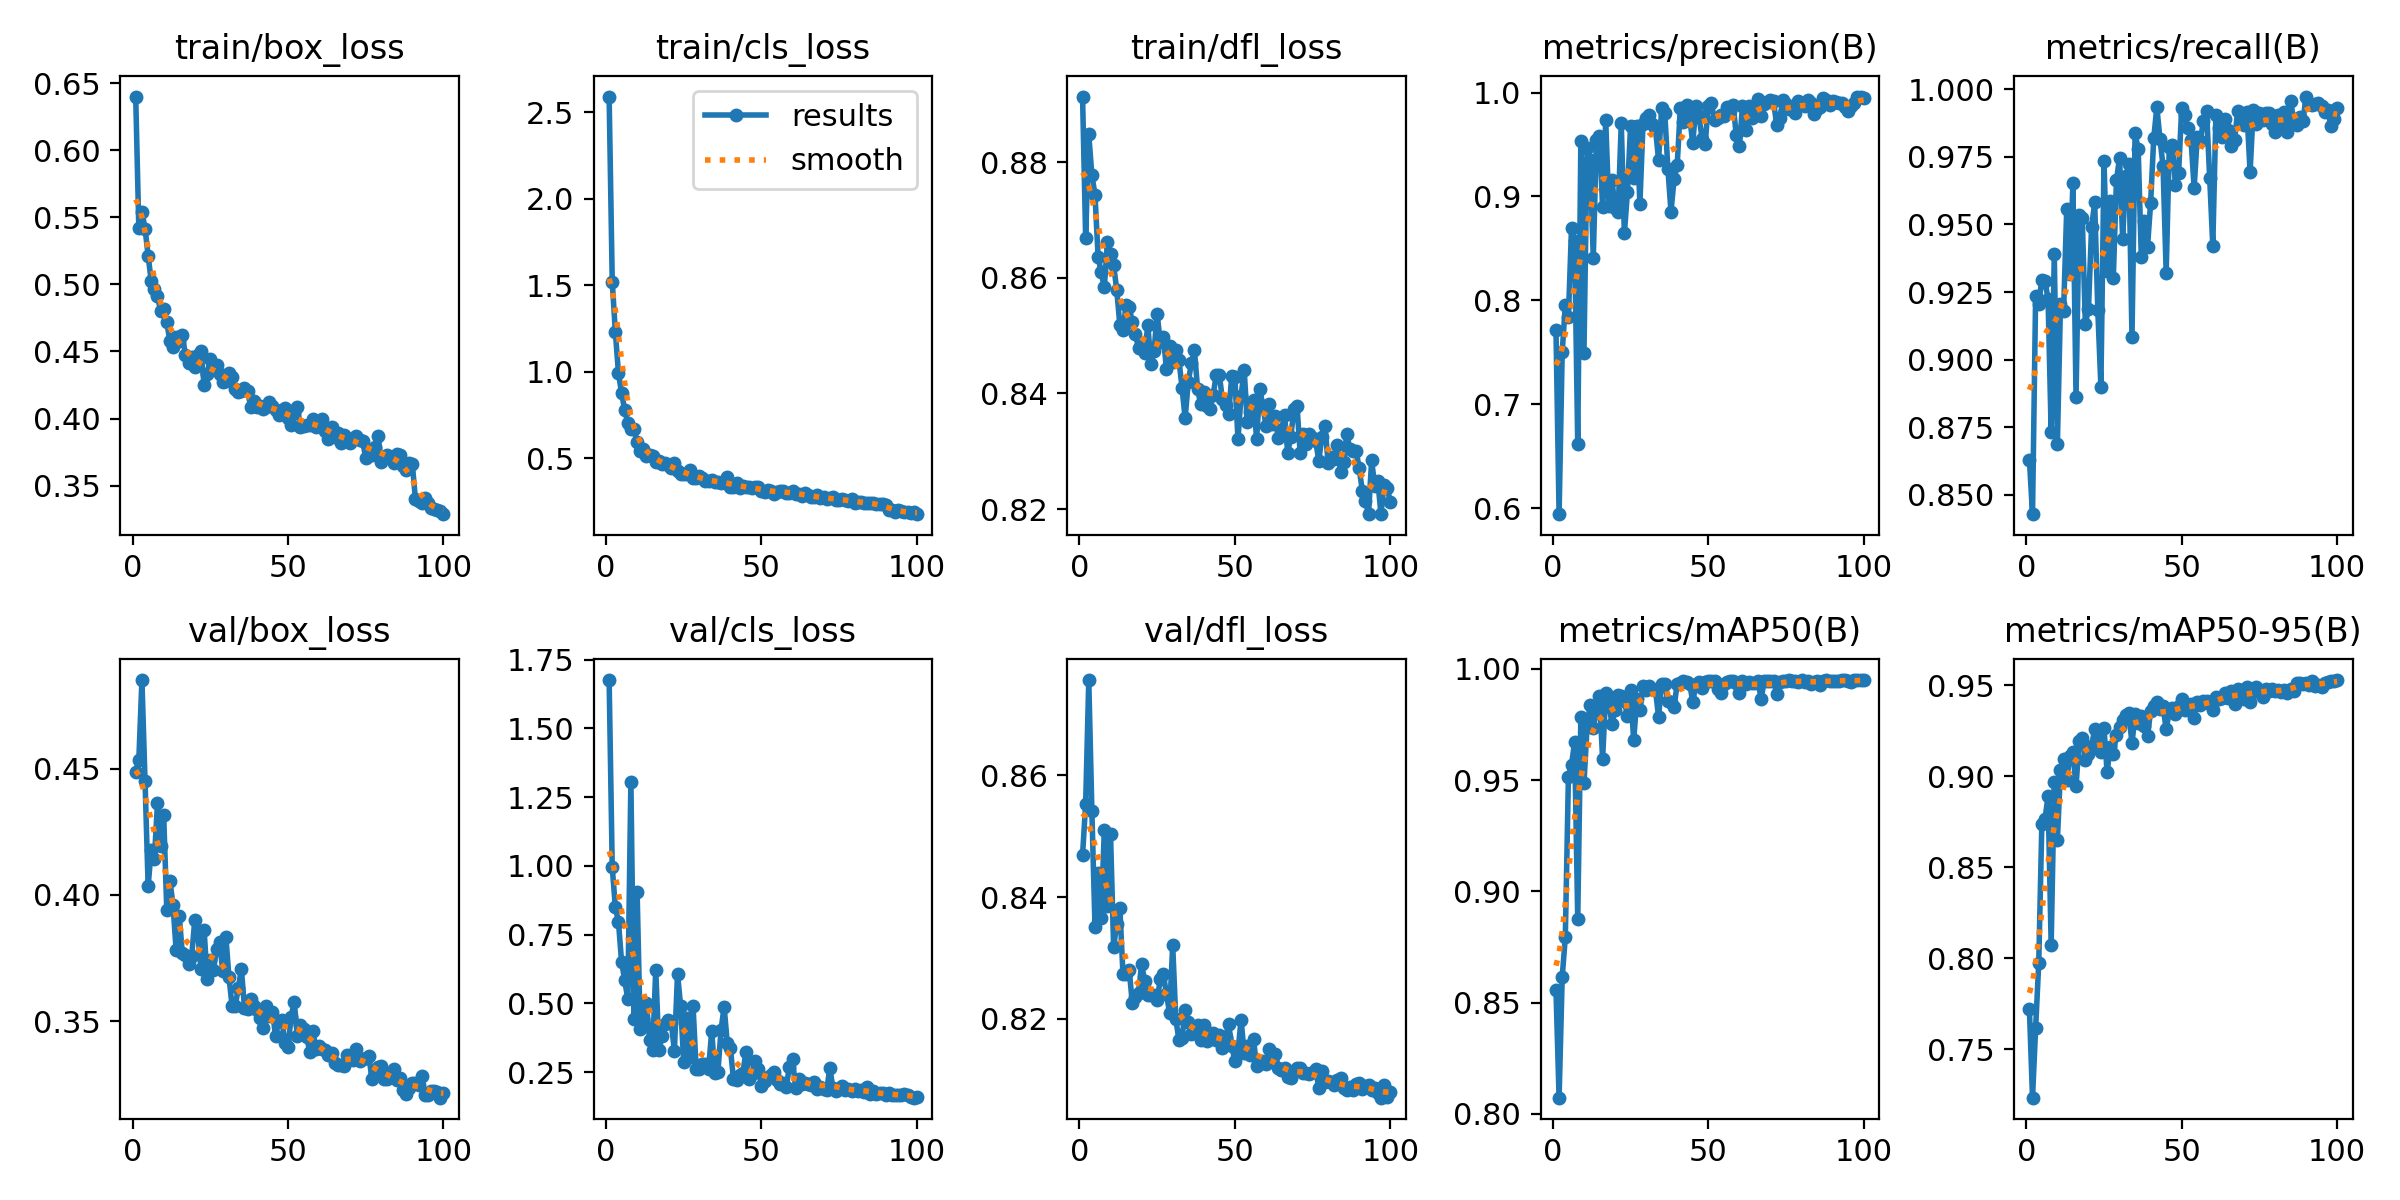

Source data for this figure (header and first rows):
epoch, time, train/box_loss, train/cls_loss, train/dfl_loss, metrics/precision(B), metrics/recall(B), metrics/mAP50(B), metrics/mAP50-95(B), val/box_loss, val/cls_loss, val/dfl_loss, lr/pg0, lr/pg1, lr/pg2
1, 30.69, 0.64, 2.591, 0.8913, 0.7716, 0.863, 0.8555, 0.772, 0.4487, 1.676, 0.8469, 0.0003676, 0.0003676, 0.0003676
2, 59.57, 0.542, 1.521, 0.8669, 0.5941, 0.8428, 0.8072, 0.7235, 0.4534, 0.9948, 0.8553, 0.0007306, 0.0007306, 0.0007306
3, 87.65, 0.5542, 1.23, 0.8848, 0.7501, 0.9234, 0.8615, 0.7616, 0.4851, 0.85, 0.8756, 0.001086, 0.001086, 0.001086
4, 115.5, 0.5416, 0.9913, 0.8777, 0.7954, 0.9205, 0.8793, 0.7973, 0.4451, 0.7968, 0.8541, 0.001078, 0.001078, 0.001078
5, 143.3, 0.5214, 0.877, 0.8744, 0.7841, 0.9296, 0.9515, 0.8737, 0.4035, 0.6518, 0.8351, 0.001067, 0.001067, 0.001067
6, 171.2, 0.5022, 0.7795, 0.8637, 0.8701, 0.929, 0.9568, 0.8765, 0.4178, 0.5853, 0.8439, 0.001056, 0.001056, 0.001056
7, 199.1, 0.4962, 0.7036, 0.8609, 0.8569, 0.9226, 0.9671, 0.8891, 0.414, 0.5154, 0.8366, 0.001045, 0.001045, 0.001045
8, 227, 0.491, 0.6696, 0.8584, 0.6614, 0.8732, 0.8876, 0.8075, 0.4362, 1.306, 0.851, 0.001034, 0.001034, 0.001034
9, 254.9, 0.4802, 0.6664, 0.8662, 0.9537, 0.9389, 0.9786, 0.897, 0.4193, 0.4442, 0.8385, 0.001023, 0.001023, 0.001023
10, 282.7, 0.4818, 0.5922, 0.8641, 0.7497, 0.8689, 0.9485, 0.865, 0.4316, 0.9065, 0.8503, 0.001012, 0.001012, 0.001012
11, 310.6, 0.4718, 0.5385, 0.8622, 0.9464, 0.9206, 0.9739, 0.9033, 0.394, 0.4058, 0.8317, 0.001001, 0.001001, 0.001001
12, 338.4, 0.4576, 0.5532, 0.8579, 0.9353, 0.9179, 0.9838, 0.9095, 0.4056, 0.4438, 0.8356, 0.00099, 0.00099, 0.00099
13, 366.3, 0.4533, 0.5148, 0.8518, 0.8407, 0.9556, 0.9736, 0.8982, 0.3961, 0.5019, 0.8382, 0.000979, 0.000979, 0.000979
14, 394.2, 0.461, 0.5197, 0.8509, 0.9545, 0.9318, 0.9808, 0.911, 0.3781, 0.3683, 0.8274, 0.000968, 0.000968, 0.000968
15, 422, 0.4579, 0.5102, 0.8553, 0.9584, 0.9653, 0.988, 0.9134, 0.3917, 0.3317, 0.8273, 0.000957, 0.000957, 0.000957
16, 449.8, 0.4621, 0.4778, 0.8549, 0.8897, 0.8861, 0.9595, 0.8944, 0.3768, 0.6226, 0.828, 0.000946, 0.000946, 0.000946
17, 477.8, 0.4474, 0.4824, 0.8524, 0.9732, 0.9535, 0.9893, 0.9195, 0.3761, 0.3312, 0.8226, 0.000935, 0.000935, 0.000935
18, 505.5, 0.4413, 0.4684, 0.8503, 0.8908, 0.9523, 0.9846, 0.9209, 0.3728, 0.38, 0.8236, 0.000924, 0.000924, 0.000924
19, 533.4, 0.4458, 0.4724, 0.8478, 0.916, 0.9133, 0.9754, 0.9091, 0.3756, 0.4269, 0.8243, 0.000913, 0.000913, 0.000913
20, 561.3, 0.4384, 0.4607, 0.8484, 0.889, 0.9187, 0.9814, 0.912, 0.3899, 0.441, 0.8289, 0.000902, 0.000902, 0.000902
21, 589.2, 0.4475, 0.4418, 0.847, 0.8851, 0.9489, 0.9882, 0.9164, 0.3844, 0.428, 0.8262, 0.000891, 0.000891, 0.000891
22, 617.2, 0.4502, 0.4699, 0.8518, 0.9705, 0.9581, 0.9877, 0.926, 0.3705, 0.3281, 0.8239, 0.00088, 0.00088, 0.00088
23, 645.1, 0.4249, 0.4232, 0.8451, 0.8643, 0.9184, 0.9855, 0.9201, 0.3862, 0.6086, 0.8239, 0.000869, 0.000869, 0.000869
24, 673, 0.4332, 0.4065, 0.8473, 0.9044, 0.89, 0.9788, 0.9133, 0.3667, 0.4903, 0.824, 0.000858, 0.000858, 0.000858
25, 700.8, 0.4444, 0.4099, 0.8538, 0.9682, 0.9736, 0.9903, 0.9264, 0.374, 0.2878, 0.823, 0.000847, 0.000847, 0.000847
26, 728.7, 0.4376, 0.4055, 0.8488, 0.9178, 0.9328, 0.9678, 0.9023, 0.3701, 0.4486, 0.8265, 0.000836, 0.000836, 0.000836
27, 756.7, 0.4399, 0.4334, 0.8498, 0.9679, 0.9585, 0.9865, 0.9162, 0.3785, 0.3052, 0.8273, 0.000825, 0.000825, 0.000825
28, 784.6, 0.4331, 0.3866, 0.8441, 0.8929, 0.9304, 0.9815, 0.9122, 0.3814, 0.4912, 0.8241, 0.000814, 0.000814, 0.000814
29, 812.5, 0.4272, 0.3828, 0.8481, 0.9697, 0.9663, 0.9922, 0.9226, 0.3697, 0.2616, 0.821, 0.000803, 0.000803, 0.000803
30, 840.4, 0.4282, 0.3952, 0.8454, 0.9759, 0.9747, 0.9907, 0.9273, 0.3834, 0.2629, 0.8321, 0.000792, 0.000792, 0.000792
31, 868.2, 0.4343, 0.385, 0.8475, 0.9785, 0.9447, 0.9922, 0.9309, 0.3673, 0.28, 0.8199, 0.000781, 0.000781, 0.000781
32, 896.3, 0.4309, 0.3659, 0.8458, 0.9695, 0.9678, 0.9908, 0.9337, 0.3561, 0.2802, 0.8166, 0.00077, 0.00077, 0.00077
33, 924.2, 0.4221, 0.3665, 0.841, 0.9654, 0.9725, 0.9904, 0.9345, 0.3559, 0.2619, 0.8168, 0.000759, 0.000759, 0.000759
34, 952.3, 0.4199, 0.3758, 0.8357, 0.9353, 0.9083, 0.9786, 0.9181, 0.363, 0.4002, 0.8214, 0.000748, 0.000748, 0.000748
35, 980.2, 0.4208, 0.36, 0.8419, 0.985, 0.9838, 0.9934, 0.934, 0.3706, 0.247, 0.8195, 0.000737, 0.000737, 0.000737
36, 1008, 0.423, 0.3599, 0.8452, 0.9806, 0.9778, 0.9934, 0.9291, 0.3551, 0.2511, 0.8175, 0.000726, 0.000726, 0.000726
37, 1036, 0.4204, 0.3587, 0.8475, 0.9266, 0.9379, 0.9857, 0.933, 0.3548, 0.4036, 0.8183, 0.000715, 0.000715, 0.000715
38, 1064, 0.4088, 0.3608, 0.8407, 0.8855, 0.9514, 0.9851, 0.9277, 0.3586, 0.4884, 0.819, 0.000704, 0.000704, 0.000704
39, 1092, 0.4128, 0.389, 0.8381, 0.9164, 0.9417, 0.9829, 0.9221, 0.3559, 0.3558, 0.8165, 0.000693, 0.000693, 0.000693
40, 1120, 0.4086, 0.3331, 0.8402, 0.9302, 0.958, 0.9934, 0.936, 0.3543, 0.3371, 0.8189, 0.000682, 0.000682, 0.000682
41, 1147, 0.4094, 0.3346, 0.8378, 0.985, 0.982, 0.9934, 0.9389, 0.3511, 0.2264, 0.8164, 0.000671, 0.000671, 0.000671
42, 1175, 0.4074, 0.3553, 0.8373, 0.972, 0.9934, 0.9946, 0.9408, 0.3472, 0.2217, 0.8167, 0.00066, 0.00066, 0.00066
43, 1203, 0.4083, 0.3269, 0.8397, 0.9876, 0.9817, 0.9942, 0.937, 0.3561, 0.2409, 0.8177, 0.000649, 0.000649, 0.000649
44, 1231, 0.4125, 0.3359, 0.8431, 0.9771, 0.9716, 0.9934, 0.9384, 0.3518, 0.2466, 0.8165, 0.000638, 0.000638, 0.000638
45, 1259, 0.4095, 0.3309, 0.8432, 0.9511, 0.9321, 0.9852, 0.9257, 0.3538, 0.3218, 0.8174, 0.000627, 0.000627, 0.000627
46, 1287, 0.4066, 0.3327, 0.8389, 0.9871, 0.9786, 0.9928, 0.9357, 0.3439, 0.2252, 0.8153, 0.000616, 0.000616, 0.000616
47, 1317, 0.4027, 0.3252, 0.838, 0.9774, 0.9794, 0.9942, 0.9375, 0.35, 0.2447, 0.817, 0.0006051, 0.0006051, 0.0006051
48, 1347, 0.4062, 0.334, 0.8365, 0.9557, 0.9645, 0.9916, 0.9341, 0.3504, 0.2903, 0.8191, 0.0005941, 0.0005941, 0.0005941
49, 1375, 0.4081, 0.33, 0.8429, 0.9506, 0.9692, 0.994, 0.9384, 0.3415, 0.2607, 0.8155, 0.0005831, 0.0005831, 0.0005831
50, 1405, 0.4006, 0.311, 0.8428, 0.9873, 0.9932, 0.9947, 0.9424, 0.3397, 0.2004, 0.8131, 0.0005721, 0.0005721, 0.0005721
51, 1433, 0.3951, 0.3056, 0.832, 0.99, 0.9904, 0.9945, 0.9365, 0.3517, 0.2186, 0.8146, 0.0005611, 0.0005611, 0.0005611
52, 1460, 0.4044, 0.3179, 0.8396, 0.9733, 0.9857, 0.9944, 0.9392, 0.3577, 0.2327, 0.8199, 0.0005501, 0.0005501, 0.0005501
53, 1489, 0.4089, 0.308, 0.8441, 0.9756, 0.9813, 0.9909, 0.9399, 0.3442, 0.2408, 0.8143, 0.0005391, 0.0005391, 0.0005391
54, 1517, 0.3934, 0.2946, 0.835, 0.9787, 0.9634, 0.989, 0.932, 0.3485, 0.2505, 0.8155, 0.0005281, 0.0005281, 0.0005281
55, 1545, 0.3947, 0.3048, 0.8368, 0.9774, 0.9825, 0.9932, 0.941, 0.3469, 0.222, 0.814, 0.0005171, 0.0005171, 0.0005171
56, 1573, 0.3951, 0.3108, 0.8389, 0.9857, 0.9809, 0.9943, 0.9394, 0.3437, 0.2065, 0.8166, 0.0005061, 0.0005061, 0.0005061
57, 1601, 0.3954, 0.311, 0.8322, 0.9818, 0.9884, 0.9946, 0.9416, 0.3379, 0.2099, 0.8123, 0.0004951, 0.0004951, 0.0004951
58, 1629, 0.3998, 0.2987, 0.8408, 0.9883, 0.992, 0.9946, 0.9412, 0.3461, 0.1965, 0.8127, 0.0004841, 0.0004841, 0.0004841
59, 1657, 0.3936, 0.2983, 0.8379, 0.959, 0.9672, 0.9938, 0.9398, 0.3388, 0.2706, 0.8131, 0.0004731, 0.0004731, 0.0004731
60, 1685, 0.3957, 0.3105, 0.8344, 0.9481, 0.9421, 0.9891, 0.9365, 0.3399, 0.2964, 0.8125, 0.0004621, 0.0004621, 0.0004621
... 40 more rows
